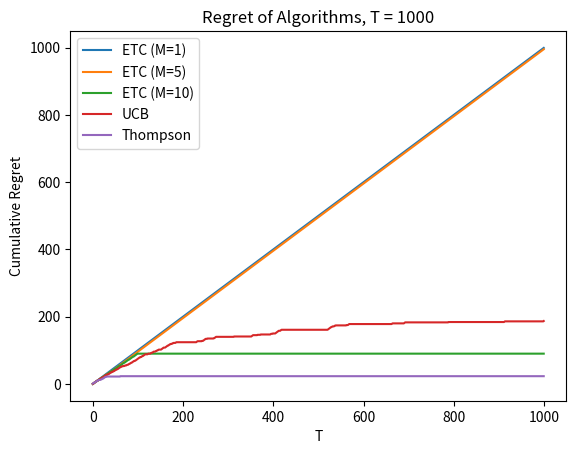

This chart was generated by the following Python code: (Note: this script raises an exception after producing the figure.)
# %%
import numpy as np
import numpy.random as rand
import pandas as pd
import matplotlib.pyplot as plt

# %%
def etc(m, T, mu_i, v):

    n = len(mu_i)
    pulls = []
    result = []
    cum_regret = []
    cum_regret_val = 0.

    for i in range(n * m):
        lever = (i % n)
        pulls.append(lever)
        result.append(rand.normal(loc = mu_i[lever], scale = v))

        cum_regret_val += 1. - mu_i[lever]
        cum_regret.append(cum_regret_val)

    
    initial_pulls = pd.DataFrame(data = {'lever': pulls, 'result': result})
    summary = initial_pulls.groupby('lever').agg(np.mean).reset_index()

    best_lever = summary['result'].argmax()

    for i in range(n*m,T):
        pulls.append(best_lever)
        result.append(rand.normal(loc = mu_i[best_lever], scale = v))

        cum_regret_val += 1. - mu_i[best_lever]
        cum_regret.append(cum_regret_val)

    final_df = pd.DataFrame(data = {
        'lever': pulls, 
        'result': result, 
        'cum_regret': cum_regret
    })

    return(final_df)
            
# %%

def ucb(T,mu_i,v):

    n = len(mu_i)
    pulls = []
    result = []
    cum_regret = []
    cum_regret_val = 0.

    for i in range(n):
        lever = (i % n)
        pulls.append(lever)
        result.append(rand.normal(loc = mu_i[lever], scale = v))

        cum_regret_val += (lever != 0) * 1
        cum_regret.append(cum_regret_val)

    for i in range(n,T):
        initial_pulls = pd.DataFrame(data = {'lever': pulls, 'result': result})
        summary = initial_pulls.groupby(
            'lever', 
            group_keys=False
        ).agg(
            ['mean', 'count']
        ).droplevel(
            level = 0, axis = 1
        ).reset_index()
        summary['ucb']=summary['mean']+(2*np.log(2*n*T**2)/summary['count'])**.5

        best_lever = summary['ucb'].argmax()

        pulls.append(best_lever)
        result.append(rand.normal(loc = mu_i[best_lever], scale = v))

        cum_regret_val += 1. - mu_i[best_lever]
        cum_regret.append(cum_regret_val)

    final_df = pd.DataFrame(data = {
        'lever': pulls, 
        'result': result, 
        'cum_regret': cum_regret
    })

    return(final_df)

# %%

# P(mu|X) = P(X|mu) * P(mu) / P(X)
# X ~ N(mu,v)
# mu ~ N(0,1)

def thompson(T,mu_i,v_i):

    n = len(mu_i)
    pulls = []
    result = []
    cum_regret = []
    cum_regret_val = 0.
    all_arms = pd.DataFrame(data = {
        'lever': np.arange(len(mu_i))
    }).set_index('lever')

    mu_post = np.zeros(len(mu_i))
    v_post = np.ones(len(v_i))

    for i in range(T):
        theta_draws = rand.normal(mu_post, v_post, len(mu_i))
        best_lever = theta_draws.argmax()
        pulls.append(best_lever)

        result.append(rand.normal(mu_i[best_lever], v_i[best_lever], 1).item())

        all_pulls = pd.DataFrame(data = {'lever': pulls, 'result': result})
        summary = all_pulls.groupby(
            'lever', 
            group_keys=False
        ).agg(
            ['sum', 'count']
        ).droplevel(
            level = 0, 
            axis = 1
        ).reset_index()
        summary['mu_post'] = summary['sum'] / (summary['count'] + 1)
        summary['v_post'] = 1. / (summary['count'] + 1)
        summary = summary.set_index(
            'lever'
        ).join(
            all_arms, how = 'right'
        ).reset_index()
        summary['mu_prior'] = np.zeros(len(mu_i))
        summary['v_prior'] = np.ones(len(v_i))
        summary['mu_post']=summary['mu_post'].combine_first(summary['mu_prior'])
        summary['v_post']=summary['v_post'].combine_first(summary['v_prior'])
        summary.sort_values(by = 'lever', inplace = True)

        #print(summary)

        mu_post = summary['mu_post']
        v_post = summary['v_post']

        # print(mu_post)
        # print(v_post)

        cum_regret_val += 1. - mu_i[best_lever]
        cum_regret.append(cum_regret_val)

    final_df = pd.DataFrame(data = {
        'lever': pulls, 
        'result': result, 
        'cum_regret': cum_regret
    })

    return(final_df)

# %%

def plot_regret(T, mu_i, v_i, subpart):
    np.random.seed(2022)

    etc_df_1 = etc(1, T, mu_i, 1)
    etc_df_5 = etc(5, T, mu_i, 1)
    etc_df_10 = etc(10, T, mu_i, 1)
    ucb_df = ucb(T, mu_i, 1)
    thompson_df = thompson(T, mu_i, v_i)

    names = ['ETC (M=1)', 'ETC (M=5)', 'ETC (M=10)', 'UCB', 'Thompson']
    algos = [etc_df_1, etc_df_5, etc_df_10, ucb_df, thompson_df]

    plt.figure()

    for i,df in enumerate(algos):
        plt.plot(df['cum_regret'], label = names[i])

    plt.legend()
    plt.title('Regret of Algorithms, T = {}'.format(T))
    plt.xlabel('T')
    plt.ylabel('Cumulative Regret')
    plt.savefig('/Users/<user>/Google Drive/Grad School/2021-2022/Winter/CSE 541/Homework/Homework 1/4_{}.png'.format(subpart))
    plt.close()

# %%

plot_regret(
    T = 1000, 
    mu_i = np.concatenate([np.ones(1), np.zeros(9)]), 
    v_i = np.ones(10),
    subpart=1
)

plot_regret(
    T = 10000,
    mu_i = np.concatenate(
        [np.ones(1), 1.-(1./np.sqrt(np.arange(2.,41.) - 1.))]
    ),
    v_i = np.ones(40),
    subpart=2
)
